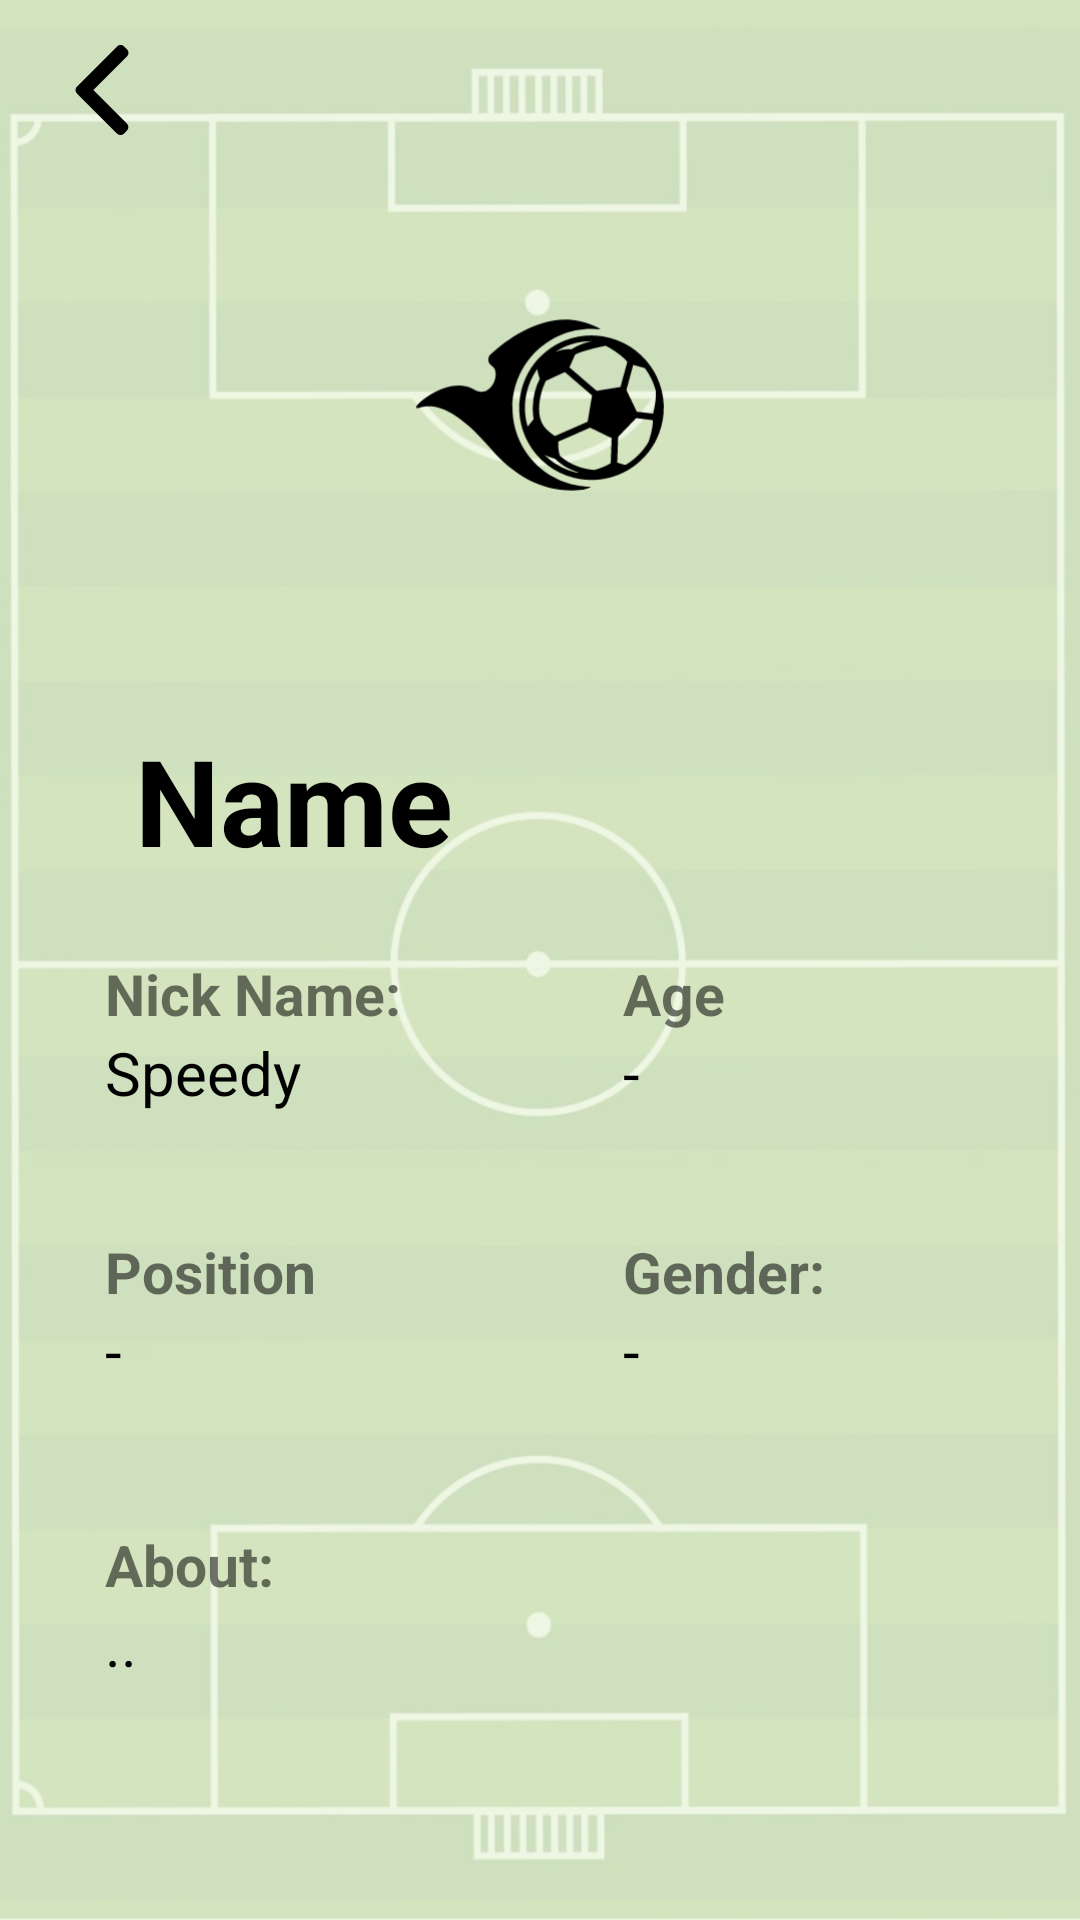

Layout XML and referenced resources for this Android screen:
<!-- AndroidManifest.xml: application theme Theme.Fields -->
<!-- res/layout/activity_profile.xml -->
<?xml version="1.0" encoding="utf-8"?>
<RelativeLayout xmlns:android="http://schemas.android.com/apk/res/android"
    xmlns:app="http://schemas.android.com/apk/res-auto"
    xmlns:tools="http://schemas.android.com/tools"
    android:layout_width="match_parent"
    android:layout_height="match_parent"
    tools:context=".Activity_Profile">

    <ImageView
        android:id="@+id/main_IMG_background"
        android:layout_width="match_parent"
        android:layout_height="match_parent"
        android:scaleType="centerCrop"
        android:src="@drawable/field_img" />

    <RelativeLayout
        android:layout_width="match_parent"
        android:layout_height="match_parent"
        android:alpha="0.9"
        android:background="#E6EBF6E0" />

    <ImageButton
        android:id="@+id/profile_BTN_back"
        android:layout_width="wrap_content"
        android:layout_height="wrap_content"
        android:layout_marginLeft="19dp"
        android:layout_marginTop="15dp"
        android:background="@android:color/transparent"
        android:clickable="true"
        android:src="@drawable/ic_back_arrow" />


    <com.google.android.material.imageview.ShapeableImageView
        android:id="@+id/user_photo"
        android:layout_width="150dp"
        android:layout_height="150dp"
        android:layout_centerHorizontal="true"
        android:layout_marginTop="60dp"
        android:scaleType="centerCrop"
        android:src="@drawable/ic_launcher_foreground"
        app:shapeAppearanceOverlay="@style/circleImageView" />

    <RelativeLayout
        android:layout_width="match_parent"
        android:layout_height="match_parent"
        android:layout_marginLeft="15dp"
        android:layout_below="@+id/user_photo"
        >

        <TextView
            android:id="@+id/profile_LBL_name"
            android:layout_width="wrap_content"
            android:layout_height="wrap_content"
            android:layout_alignParentStart="true"
            android:layout_centerHorizontal="true"
            android:layout_marginLeft="30dp"
            android:layout_marginTop="30dp"
            android:text="Name"
            android:textColor="@color/black"
            android:textSize="40dp"
            android:textStyle="bold" />

        <LinearLayout
            android:id="@+id/profile_LL_1"
            android:layout_width="match_parent"
            android:layout_height="wrap_content"
            android:layout_below="@id/profile_LBL_name"
            android:orientation="horizontal">

            <LinearLayout
                android:id="@+id/first_linearLayout"
                android:layout_width="match_parent"
                android:layout_height="match_parent"
                android:layout_marginTop="5dp"
                android:layout_weight="1"
                android:gravity="start"
                android:orientation="vertical">

                <RelativeLayout
                    android:layout_width="wrap_content"
                    android:layout_height="wrap_content"
                    android:layout_margin="20dp"
                    android:gravity="start"
                    android:orientation="horizontal">

                    <TextView
                        android:id="@+id/profile_LBL_nickName"
                        android:layout_width="wrap_content"
                        android:layout_height="wrap_content"
                        android:text="Nick Name:"
                        android:textSize="19dp"
                        android:textStyle="bold" />

                    <TextView
                        android:id="@+id/profile_nickName"
                        android:layout_width="wrap_content"
                        android:layout_height="wrap_content"
                        android:layout_below="@id/profile_LBL_nickName"
                        android:text="Speedy"
                        android:textColor="@color/black"
                        android:textSize="20dp" />


                </RelativeLayout>

                <RelativeLayout
                    android:layout_width="wrap_content"
                    android:layout_height="wrap_content"
                    android:layout_margin="20dp"
                    android:orientation="horizontal">

                    <TextView
                        android:id="@+id/profile_LBL_position_title"
                        android:layout_width="wrap_content"
                        android:layout_height="wrap_content"
                        android:text="Position"
                        android:textSize="19dp"
                        android:textStyle="bold" />

                    <TextView
                        android:id="@+id/profile_LBL_position"
                        android:layout_width="wrap_content"
                        android:layout_height="wrap_content"
                        android:layout_below="@id/profile_LBL_position_title"
                        android:text="-"
                        android:textColor="@color/black"
                        android:textSize="20dp" />


                </RelativeLayout>


            </LinearLayout>


            <LinearLayout
                android:id="@+id/second_linearLayout"
                android:layout_width="match_parent"
                android:layout_height="wrap_content"
                android:layout_centerInParent="true"
                android:layout_marginTop="5dp"
                android:layout_weight="1"
                android:gravity="start"
                android:orientation="vertical">

                <RelativeLayout
                    android:layout_width="wrap_content"
                    android:layout_height="wrap_content"
                    android:layout_margin="20dp"
                    android:orientation="horizontal">

                    <TextView
                        android:id="@+id/profile_LBL_age_title"
                        android:layout_width="wrap_content"
                        android:layout_height="wrap_content"
                        android:text="Age"
                        android:textSize="19dp"
                        android:textStyle="bold" />

                    <TextView
                        android:id="@+id/profile_LBL_age"
                        android:layout_width="wrap_content"
                        android:layout_height="wrap_content"
                        android:layout_below="@id/profile_LBL_age_title"
                        android:text="-"
                        android:textColor="@color/black"
                        android:textSize="20dp" />


                </RelativeLayout>

                <RelativeLayout
                    android:layout_width="wrap_content"
                    android:layout_height="wrap_content"
                    android:layout_margin="20dp"
                    android:orientation="horizontal">

                    <TextView
                        android:id="@+id/profile_LBL_gender_title"
                        android:layout_width="wrap_content"
                        android:layout_height="wrap_content"
                        android:text="Gender:"
                        android:textSize="19dp"
                        android:textStyle="bold" />

                    <TextView
                        android:id="@+id/profile_LBL_gender"
                        android:layout_width="wrap_content"
                        android:layout_height="wrap_content"
                        android:layout_below="@id/profile_LBL_gender_title"
                        android:text="-"
                        android:textColor="@color/black"
                        android:textSize="20dp" />


                </RelativeLayout>


            </LinearLayout>


        </LinearLayout>

        <LinearLayout
            android:id="@+id/third_linearLayout"
            android:layout_width="match_parent"
            android:layout_height="match_parent"
            android:layout_below="@id/profile_LL_1"
            android:layout_centerInParent="true"
            android:layout_marginTop="5dp"
            android:layout_weight="1"
            android:gravity="start"
            android:orientation="horizontal">

            <RelativeLayout
                android:layout_width="wrap_content"
                android:layout_height="wrap_content"
                android:layout_margin="20dp"
                android:orientation="horizontal">

                <TextView
                    android:id="@+id/profile_LBL_about_title"
                    android:layout_width="wrap_content"
                    android:layout_height="wrap_content"
                    android:text="About:"
                    android:textSize="19dp"
                    android:textStyle="bold" />


                <TextView
                    android:id="@+id/profile_LBL_about"
                    android:layout_width="wrap_content"
                    android:layout_height="wrap_content"
                    android:layout_below="@id/profile_LBL_about_title"
                    android:text=".."
                    android:textColor="@color/black"
                    android:textSize="20dp" />

            </RelativeLayout>


        </LinearLayout>
    </RelativeLayout>
</RelativeLayout>
<!-- resources referenced by this layout -->
<resources>
  <color name="black">#FF000000</color>
  <!-- drawable field_img: jpg bitmap (drawable, 56850 bytes) -->
  <!-- drawable ic_back_arrow (drawable) -->
  <vector xmlns:android="http://schemas.android.com/apk/res/android"
      android:width="30dp"
      android:height="30dp"
      android:viewportWidth="492"
      android:viewportHeight="492">
      <path
          android:fillColor="#FF000000"
          android:pathData="M198.608,246.104L382.664,62.04c5.068,-5.056 7.856,-11.816 7.856,-19.024c0,-7.212 -2.788,-13.968 -7.856,-19.032l-16.128,-16.12C361.476,2.792 354.712,0 347.504,0s-13.964,2.792 -19.028,7.864L109.328,227.008c-5.084,5.08 -7.868,11.868 -7.848,19.084c-0.02,7.248 2.76,14.028 7.848,19.112l218.944,218.932c5.064,5.072 11.82,7.864 19.032,7.864c7.208,0 13.964,-2.792 19.032,-7.864l16.124,-16.12c10.492,-10.492 10.492,-27.572 0,-38.06L198.608,246.104z"/>
  </vector>
  <!-- drawable ic_launcher_foreground: vector/xml drawable (drawable, 3326 chars, omitted) -->
  <style name="circleImageView" parent="">
          <item name="cornerFamily">rounded</item>
          <item name="cornerSize">50%</item>
      </style>
  <style name="Theme.Fields" parent="Theme.MaterialComponents.DayNight.DarkActionBar">
          
          <item name="colorPrimary">@color/green_500</item>
          <item name="colorPrimaryVariant">@color/green_700</item>
          <item name="colorOnPrimary">@color/white</item>
          
          <item name="colorSecondary">@color/teal_200</item>
          <item name="colorSecondaryVariant">@color/teal_700</item>
          <item name="colorOnSecondary">@color/black</item>
          
          <item name="android:statusBarColor" tools:targetApi="l">?attr/colorPrimaryVariant</item>
          
      </style>
  <color name="green_500">#D8408F43</color>
  <color name="green_700">#DA2B672E</color>
  <color name="white">#FFFFFFFF</color>
  <color name="teal_200">#A4E164</color>
  <color name="teal_700">#00897B</color>
</resources>
